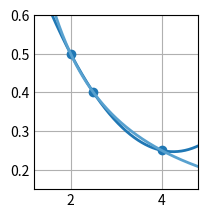

Generate this figure with matplotlib:
# Ejercicio 13:
# Hallar un polinomio que interpole la función f(x) = 1/x en los nodos 2, 2.5 y 4 aplicando el método de Lagrange.
# Indicar el error cometido en los nodos 0.5 y 1/3 al interpolar.

import numpy as np
import matplotlib.pyplot as plt

# =============================================
#             PARÁMETROS INICIALES            
# =============================================

xk = np.array([[2], [2.5], [4]], dtype = float)
yk = np.array([[1/2], [2/5], [1/4]], dtype = float)

x_err = np.array([[1/2], [1/3]], dtype = float)

# Función a interpolar
def f(x):
    return 1/x
# =============================================
#                 RESOLUCIÓN           
# =============================================

# Polinomio interpolante
def pn(x):
    y = 0
    for i in range(0, len(xk)):
        w = yk[i]
        for j in range (0, len(xk)):
            if i != j:
                w = w * (x - xk[j]) / (xk[i] - xk[j])
        y =  y + w
    return y

# Cálculo del error
for i in range(0, len(x_err)):
    err_n = (f(x_err[i]) - pn(x_err[i]))**2
    print("err_n", x_err[i], "=>", err_n)

# Plots
plt.style.use('_mpl-gallery')
fig, ax = plt.subplots()

height = np.amax(yk) - np.amin(yk)
width = np.amax(xk) - np.amin(xk)
margin = 0.4

x_a = np.linspace(np.amin(xk) - width * margin, np.amax(xk) + width * margin, 500)
y_a = np.zeros((len(x_a), 1), dtype = float)
for i in range(0, len(x_a)):
    y_a[i] = pn(x_a[i])

x_f = np.linspace(np.amin(xk) - width * margin, np.amax(xk) + width * margin, 500)
y_f = f(x_f)

ax.scatter(xk, yk)
ax.plot(x_a, y_a, linewidth=2.0)
ax.plot(x_f, y_f, linewidth=2.0)

ax.set(xlim=(np.amin(xk) - width * margin, np.amax(xk) + width * margin), ylim=(np.amin(yk) - height * margin, np.amax(yk) + height * margin))
plt.subplots_adjust(left=0.12, bottom=0.12, right=0.94)
plt.show()
